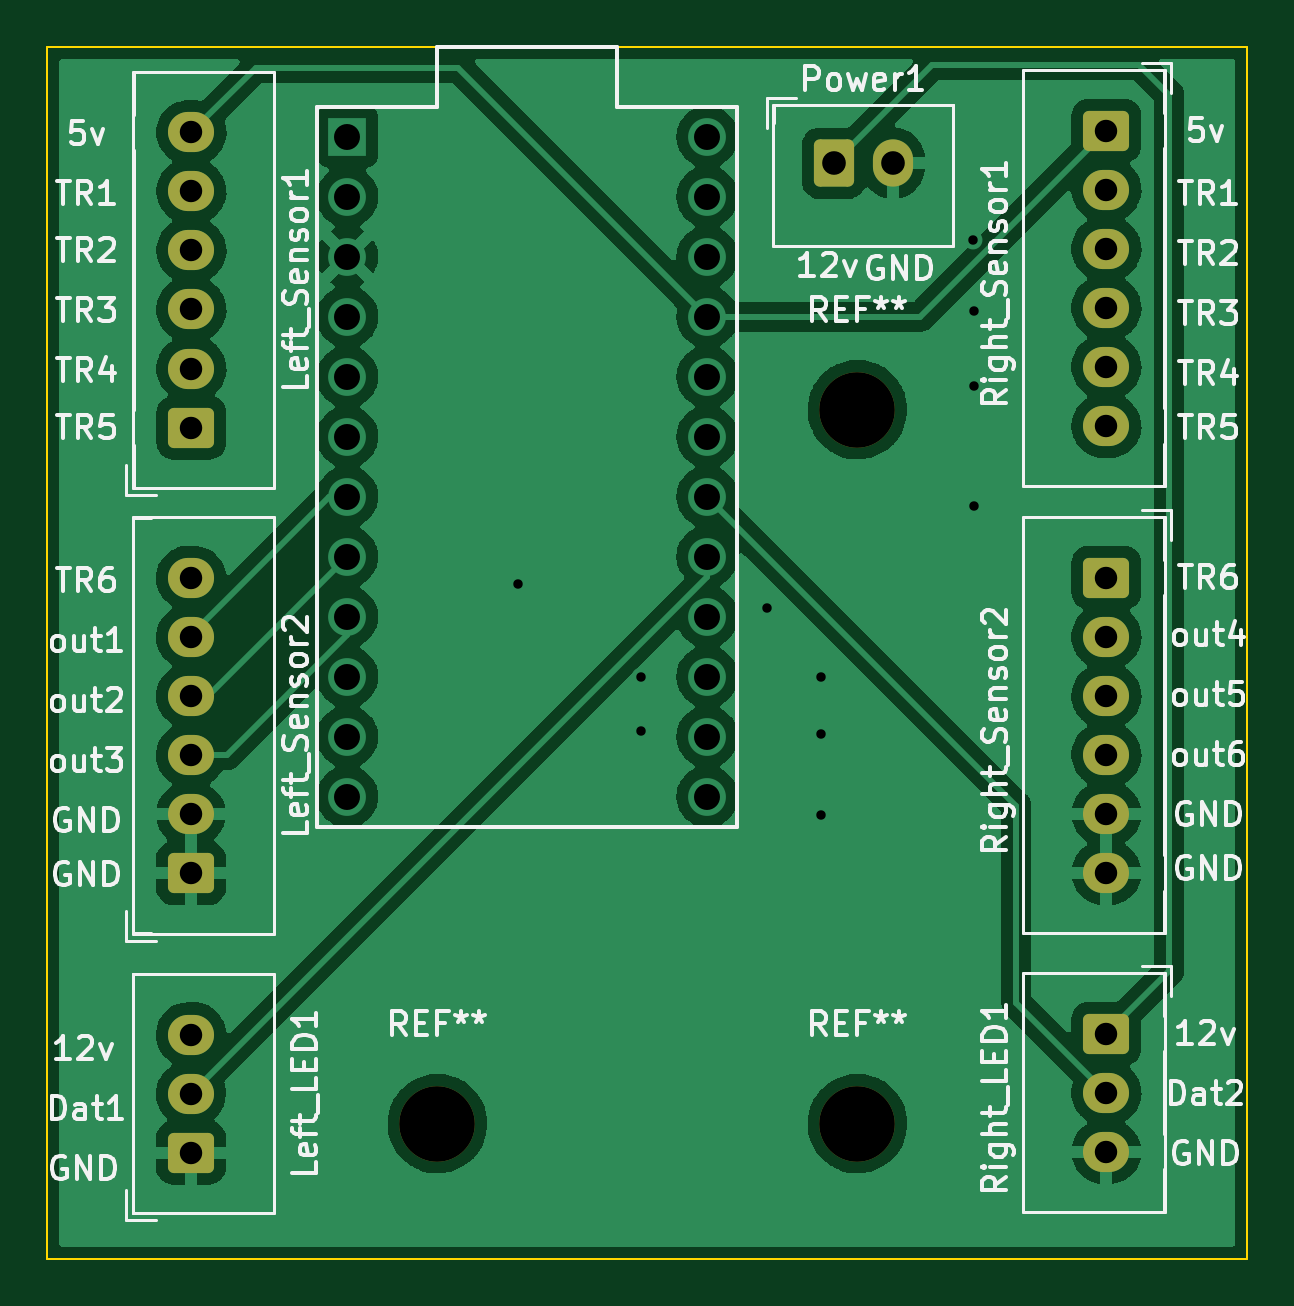
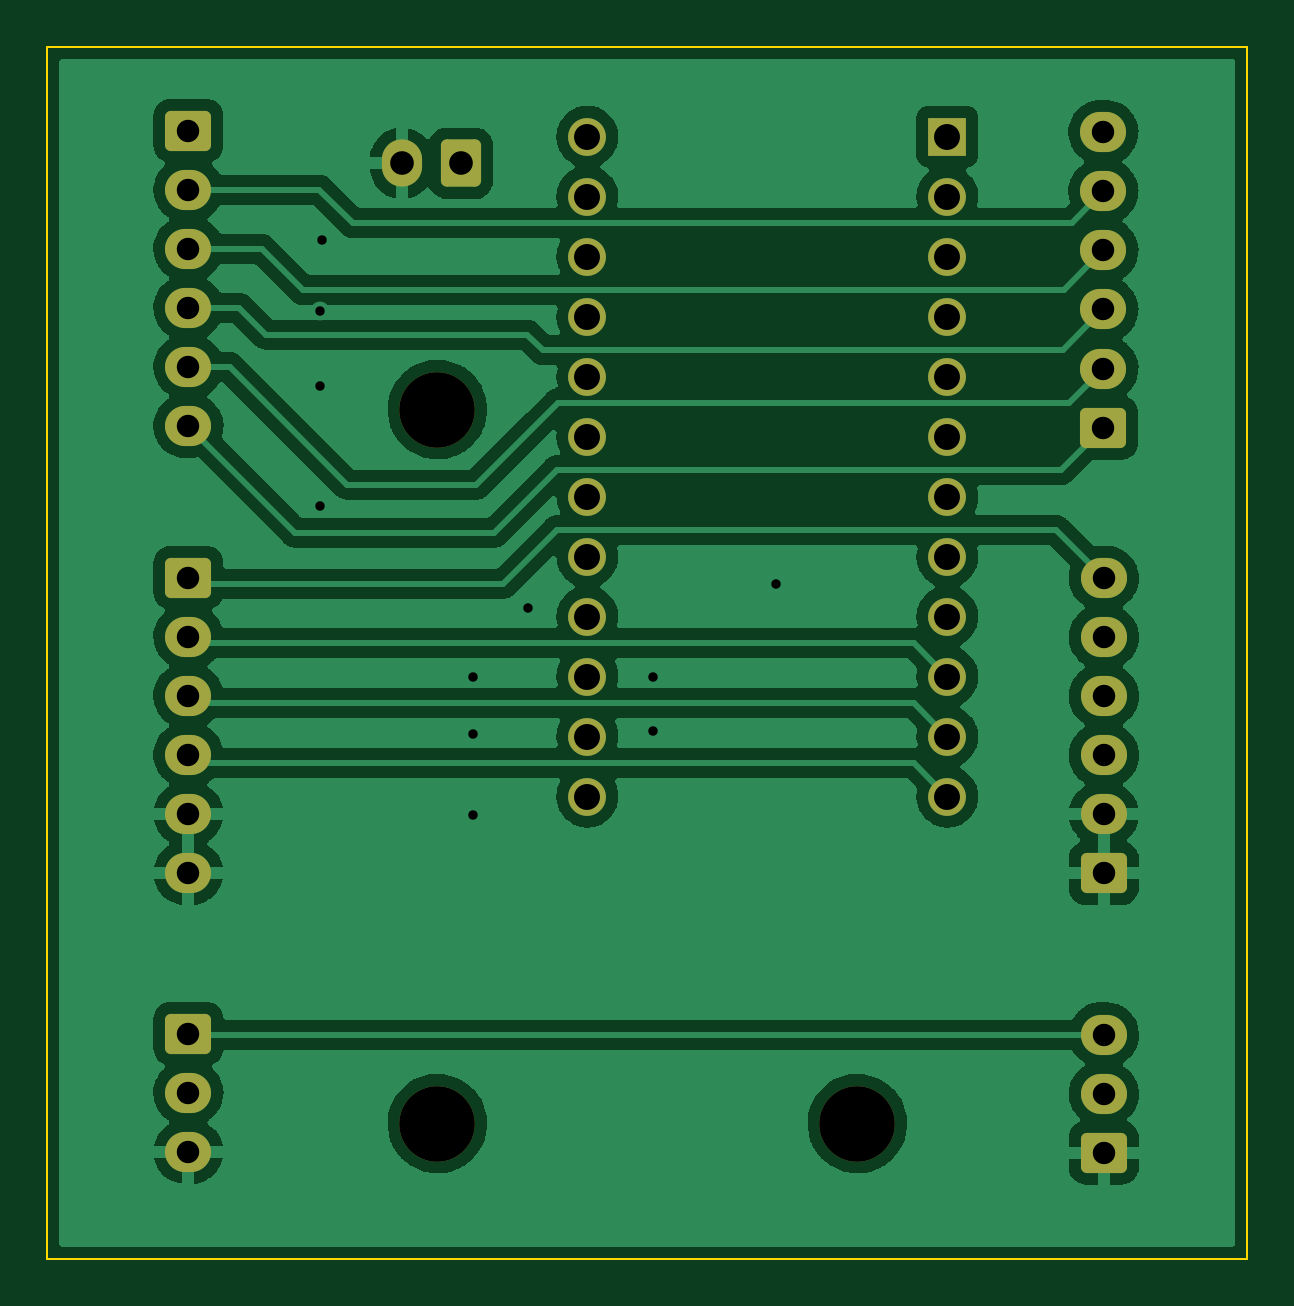
Circuit board: 9 layer files. Board 50.8 x 51.3 mm.
- bottom_copper: chuniAir-B_Cu.gbr (121249 bytes)
- bottom_mask: chuniAir-B_Mask.gbr (3400 bytes)
- bottom_silk: chuniAir-B_Silkscreen.gbr (471 bytes)
- outline: chuniAir-Edge_Cuts.gbr (707 bytes)
- top_copper: chuniAir-F_Cu.gbr (128350 bytes)
- top_mask: chuniAir-F_Mask.gbr (2708 bytes)
- top_silk: chuniAir-F_Silkscreen.gbr (54487 bytes)
- drill: chuniAir-NPTH.drl (392 bytes)
- drill: chuniAir-PTH.drl (1487 bytes)

=== bottom_copper: chuniAir-B_Cu.gbr (121249 bytes, source omitted) ===
=== bottom_mask: chuniAir-B_Mask.gbr (3400 bytes, source withheld) ===
=== bottom_silk: chuniAir-B_Silkscreen.gbr ===
%TF.GenerationSoftware,KiCad,Pcbnew,(6.0.4)*%
%TF.CreationDate,2022-04-18T00:34:21+09:00*%
%TF.ProjectId,chuniAir,6368756e-6941-4697-922e-6b696361645f,rev?*%
%TF.SameCoordinates,Original*%
%TF.FileFunction,Legend,Bot*%
%TF.FilePolarity,Positive*%
%FSLAX46Y46*%
G04 Gerber Fmt 4.6, Leading zero omitted, Abs format (unit mm)*
G04 Created by KiCad (PCBNEW (6.0.4)) date 2022-04-18 00:34:21*
%MOMM*%
%LPD*%
G01*
G04 APERTURE LIST*
G04 APERTURE END LIST*
M02*

=== outline: chuniAir-Edge_Cuts.gbr ===
%TF.GenerationSoftware,KiCad,Pcbnew,(6.0.4)*%
%TF.CreationDate,2022-04-18T00:34:21+09:00*%
%TF.ProjectId,chuniAir,6368756e-6941-4697-922e-6b696361645f,rev?*%
%TF.SameCoordinates,Original*%
%TF.FileFunction,Profile,NP*%
%FSLAX46Y46*%
G04 Gerber Fmt 4.6, Leading zero omitted, Abs format (unit mm)*
G04 Created by KiCad (PCBNEW (6.0.4)) date 2022-04-18 00:34:21*
%MOMM*%
%LPD*%
G01*
G04 APERTURE LIST*
%TA.AperFunction,Profile*%
%ADD10C,0.100000*%
%TD*%
G04 APERTURE END LIST*
D10*
X72390000Y-39370000D02*
X123190000Y-39370000D01*
X123190000Y-39370000D02*
X123190000Y-90678000D01*
X123190000Y-90678000D02*
X72390000Y-90678000D01*
X72390000Y-90678000D02*
X72390000Y-39370000D01*
M02*

=== top_copper: chuniAir-F_Cu.gbr (128350 bytes, source omitted) ===
=== top_mask: chuniAir-F_Mask.gbr (2708 bytes, source withheld) ===
=== top_silk: chuniAir-F_Silkscreen.gbr (54487 bytes, source omitted) ===
=== drill: chuniAir-NPTH.drl ===
M48
; DRILL file {KiCad (6.0.4)} date Mon Apr 18 00:34:23 2022
; FORMAT={-:-/ absolute / inch / decimal}
; #@! TF.CreationDate,2022-04-18T00:34:23+09:00
; #@! TF.GenerationSoftware,Kicad,Pcbnew,(6.0.4)
; #@! TF.FileFunction,NonPlated,1,2,NPTH
FMAT,2
INCH
; #@! TA.AperFunction,NonPlated,NPTH,ComponentDrill
T1C0.1260
%
G90
G05
T1
X3.5Y-3.345
X4.2Y-2.155
X4.2Y-3.345
T0
M30

=== drill: chuniAir-PTH.drl ===
M48
; DRILL file {KiCad (6.0.4)} date Mon Apr 18 00:34:23 2022
; FORMAT={-:-/ absolute / inch / decimal}
; #@! TF.CreationDate,2022-04-18T00:34:23+09:00
; #@! TF.GenerationSoftware,Kicad,Pcbnew,(6.0.4)
; #@! TF.FileFunction,Plated,1,2,PTH
FMAT,2
INCH
; #@! TA.AperFunction,Plated,PTH,ViaDrill
T1C0.0157
; #@! TA.AperFunction,Plated,PTH,ComponentDrill
T2C0.0374
; #@! TA.AperFunction,Plated,PTH,ComponentDrill
T3C0.0394
; #@! TA.AperFunction,Plated,PTH,ComponentDrill
T4C0.0433
%
G90
G05
T1
X3.635Y-2.445
X3.84Y-2.6
X3.84Y-2.69
X4.0498Y-2.4852
X4.14Y-2.6
X4.14Y-2.695
X4.14Y-2.83
X4.3923Y-1.8723
X4.395Y-1.99
X4.395Y-2.115
X4.395Y-2.315
T2
X3.0893Y-2.4355
X3.0893Y-2.5339
X3.0893Y-2.6324
X3.0893Y-2.7308
X3.0893Y-2.8292
X3.0893Y-2.9276
X3.0893Y-3.1966
X3.0893Y-3.295
X3.0893Y-3.3934
X3.09Y-1.6929
X3.09Y-1.7913
X3.09Y-1.8897
X3.09Y-1.9881
X3.09Y-2.0866
X3.09Y-2.185
X4.615Y-1.69
X4.615Y-1.7884
X4.615Y-1.8869
X4.615Y-1.9853
X4.615Y-2.0837
X4.615Y-2.1821
X4.615Y-2.435
X4.615Y-2.5334
X4.615Y-2.6319
X4.615Y-2.7303
X4.615Y-2.8287
X4.615Y-2.9271
X4.615Y-3.195
X4.615Y-3.2934
X4.615Y-3.3919
T3
X4.1608Y-1.7443
X4.2592Y-1.7443
T4
X3.35Y-1.7
X3.35Y-1.8
X3.35Y-1.9
X3.35Y-2.0
X3.35Y-2.1
X3.35Y-2.2
X3.35Y-2.3
X3.35Y-2.4
X3.35Y-2.5
X3.35Y-2.6
X3.35Y-2.7
X3.35Y-2.8
X3.95Y-1.7
X3.95Y-1.8
X3.95Y-1.9
X3.95Y-2.0
X3.95Y-2.1
X3.95Y-2.2
X3.95Y-2.3
X3.95Y-2.4
X3.95Y-2.5
X3.95Y-2.6
X3.95Y-2.7
X3.95Y-2.8
T0
M30

